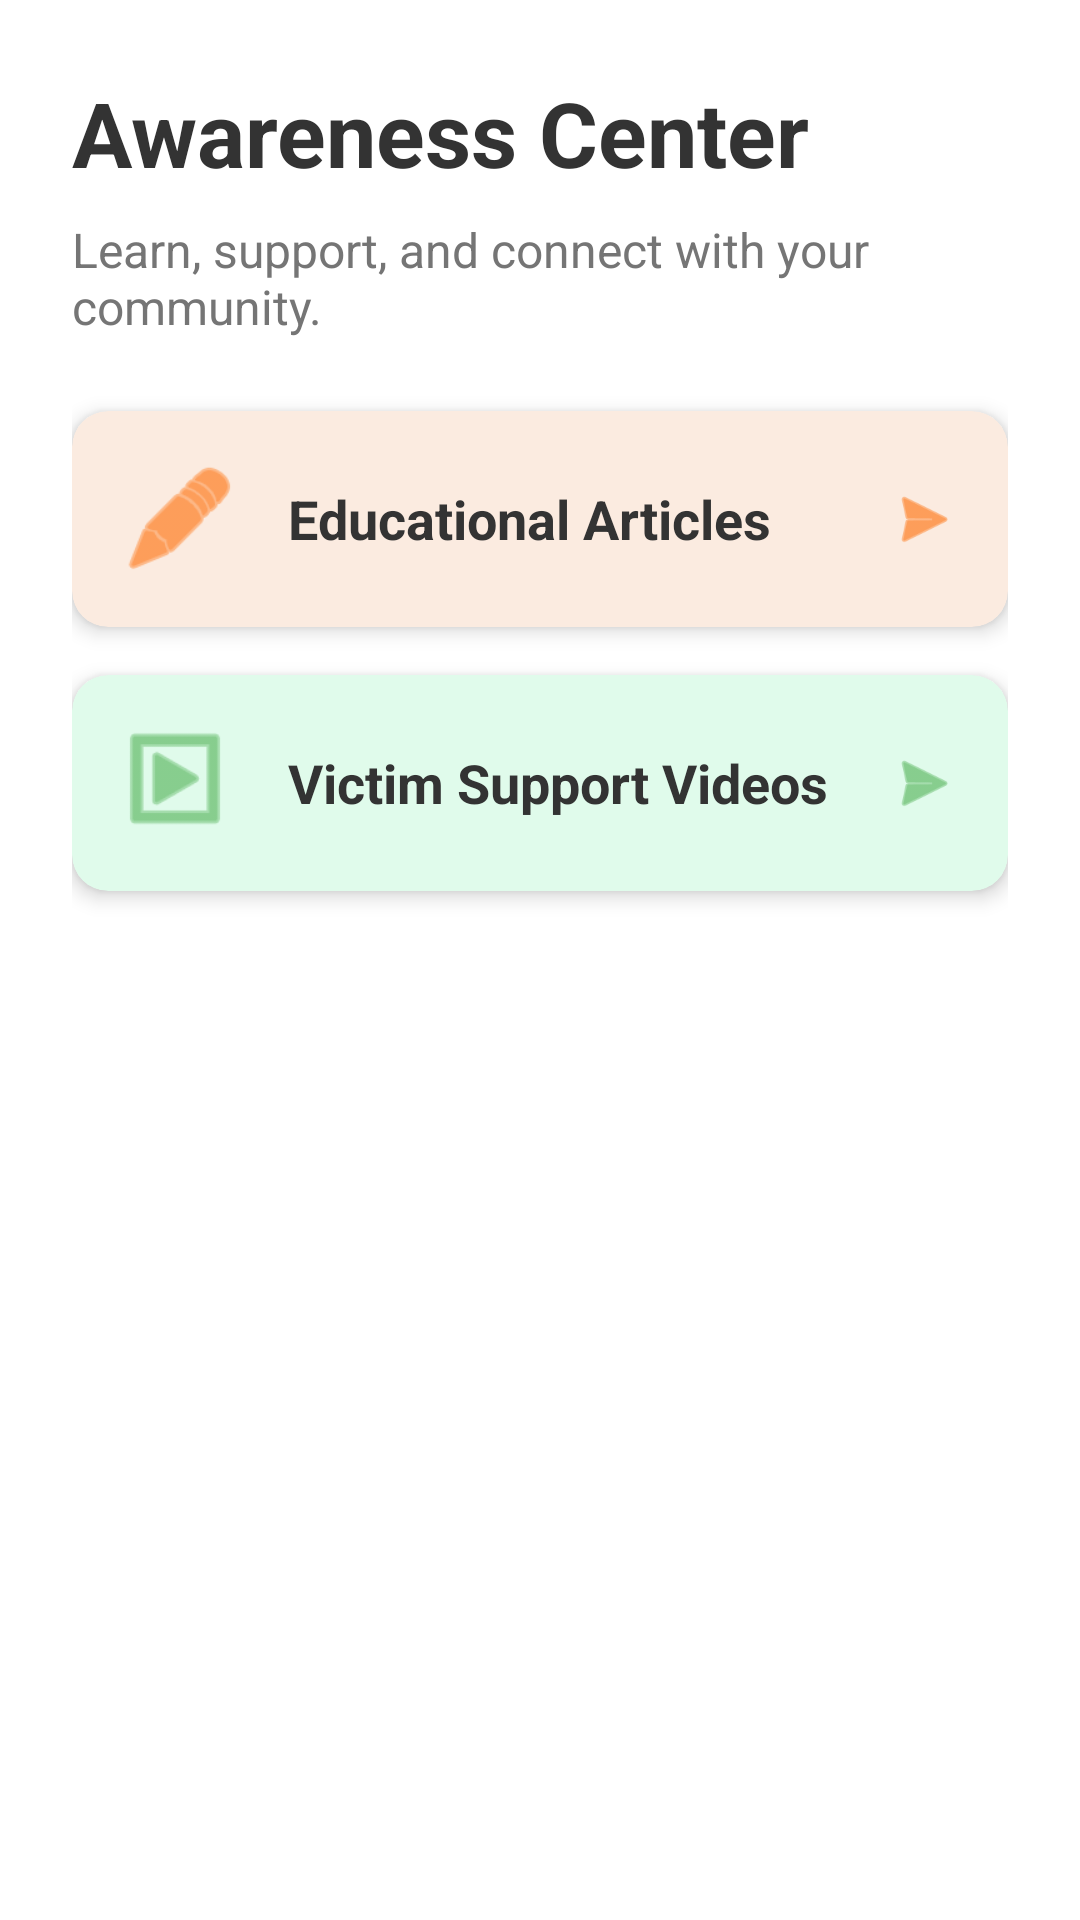

The Android layout XML behind this screen, and the referenced resources:
<!-- AndroidManifest.xml: application theme Theme.Safelink -->
<!-- res/layout/activity_main2volunteer.xml -->
<?xml version="1.0" encoding="utf-8"?>
<LinearLayout
    xmlns:android="http://schemas.android.com/apk/res/android"
    xmlns:app="http://schemas.android.com/apk/res-auto"
    xmlns:tools="http://schemas.android.com/tools"
    android:layout_width="match_parent"
    android:layout_height="match_parent"
    android:orientation="vertical"
    android:background="#FFFFFF"
    android:padding="24dp"
    tools:context=".Main2awarenessActivity">

    <TextView
        android:layout_width="wrap_content"
        android:layout_height="wrap_content"
        android:text="Awareness Center"
        android:textSize="30sp"
        android:textStyle="bold"
        android:textColor="#333333"
        android:layout_marginBottom="8dp" />

    <TextView
        android:layout_width="match_parent"
        android:layout_height="wrap_content"
        android:text="Learn, support, and connect with your community."
        android:textSize="16sp"
        android:textColor="#757575"
        android:layout_marginBottom="24dp" />

    <androidx.cardview.widget.CardView android:layout_width="match_parent"
        android:layout_height="wrap_content"
        android:layout_marginBottom="16dp"
        app:cardCornerRadius="12dp"
        app:cardElevation="4dp"
        app:cardBackgroundColor="#FBEBE0"
        xmlns:app="http://schemas.android.com/apk/res-auto">

        <LinearLayout
            android:layout_width="match_parent"
            android:layout_height="wrap_content"
            android:orientation="horizontal"
            android:padding="16dp"
            android:gravity="center_vertical">

            <ImageView
                android:layout_width="40dp"
                android:layout_height="40dp"
                android:src="@android:drawable/ic_menu_edit"
                android:contentDescription="Articles Icon"
                app:tint="#FF6A00" />

            <TextView
                android:layout_width="0dp"
                android:layout_weight="1"
                android:layout_height="wrap_content"
                android:text="Educational Articles"
                android:textSize="18sp"
                android:textStyle="bold"
                android:textColor="#333333"
                android:layout_marginStart="16dp" />

            <ImageView
                android:layout_width="24dp"
                android:layout_height="24dp"
                android:src="@android:drawable/ic_menu_send"
                android:contentDescription="Go"
                app:tint="#FF6A00" />

        </LinearLayout>
    </androidx.cardview.widget.CardView>

    <androidx.cardview.widget.CardView
        android:layout_width="match_parent"
        android:layout_height="wrap_content"
        app:cardCornerRadius="12dp"
        app:cardElevation="4dp"
        app:cardBackgroundColor="#E0FBEB"
        xmlns:app="http://schemas.android.com/apk/res-auto">

        <LinearLayout
            android:layout_width="match_parent"
            android:layout_height="wrap_content"
            android:orientation="horizontal"
            android:padding="16dp"
            android:gravity="center_vertical">

            <ImageView
                android:layout_width="40dp"
                android:layout_height="40dp"
                android:src="@android:drawable/ic_menu_slideshow"
                android:contentDescription="Videos Icon"
                app:tint="#4CAF50" />

            <TextView
                android:layout_width="0dp"
                android:layout_weight="1"
                android:layout_height="wrap_content"
                android:text="Victim Support Videos"
                android:textSize="18sp"
                android:textStyle="bold"
                android:textColor="#333333"
                android:layout_marginStart="16dp" />

            <ImageView
                android:layout_width="24dp"
                android:layout_height="24dp"
                android:src="@android:drawable/ic_menu_send"
                android:contentDescription="Go"
                app:tint="#4CAF50" />

        </LinearLayout>
    </androidx.cardview.widget.CardView>

</LinearLayout>
<!-- resources referenced by this layout -->
<resources>
  <style name="Theme.Safelink" parent="Base.Theme.Safelink" />
  <style name="Base.Theme.Safelink" parent="Theme.Material3.DayNight.NoActionBar">
          
          
      </style>
</resources>
